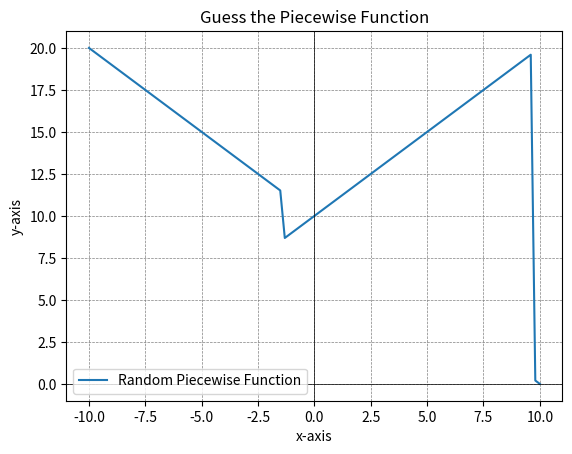

The script that saved this image: (Note: this script raises an exception after producing the figure.)
import matplotlib.pyplot as plt
import numpy as np
import random

def generate_random_piecewise_function():
    x1_start, x1_end = random.uniform(-10, 0), random.uniform(0, 10)
    x2_start, x2_end = random.uniform(-10, 0), random.uniform(0, 10)
    
    return lambda x: x + 10 if x1_start <= x <= x1_end else abs(x) if x2_start <= x <= x2_end else -x + 10

def plot_piecewise_function(piecewise_function):
    x = np.linspace(-10, 10, 100)
    y = [piecewise_function(xi) for xi in x]
    plt.plot(x, y, label='Random Piecewise Function')

def main():
    print("Welcome to the Guess the Piecewise Function Game!")
    print("You will see a graph of a random piecewise function. Try to guess the function based on the graph.")
    print("The possible functions are 'x + 10' or '|x|'. Enter your guess in the console.")

    # Generate a random piecewise function
    random_piecewise_function = generate_random_piecewise_function()
    
    # Plot the random piecewise function
    plot_piecewise_function(random_piecewise_function)
    
    # Customize the plot
    plt.axhline(0, color='black', linewidth=0.5)
    plt.axvline(0, color='black', linewidth=0.5)
    plt.grid(color='gray', linestyle='--', linewidth=0.5)
    
    plt.legend()
    plt.title('Guess the Piecewise Function')
    plt.xlabel('x-axis')
    plt.ylabel('y-axis')

    # Show the plot
    plt.show()

    # Ask the user to guess the piecewise function
    user_guess = input("Try to guess the piecewise function (e.g., 'x + 10' or '|x|'): ")

    # Check the user's guess
    correct = user_guess.strip().lower() == 'x + 10' or user_guess.strip().lower() == '|x|'

    if correct:
        print("Congratulations! Your guess is correct.")
    else:
        print(f"Sorry, your guess is incorrect. The correct function is: {random_piecewise_function.__name__}")

if __name__ == "__main__":
    main()
